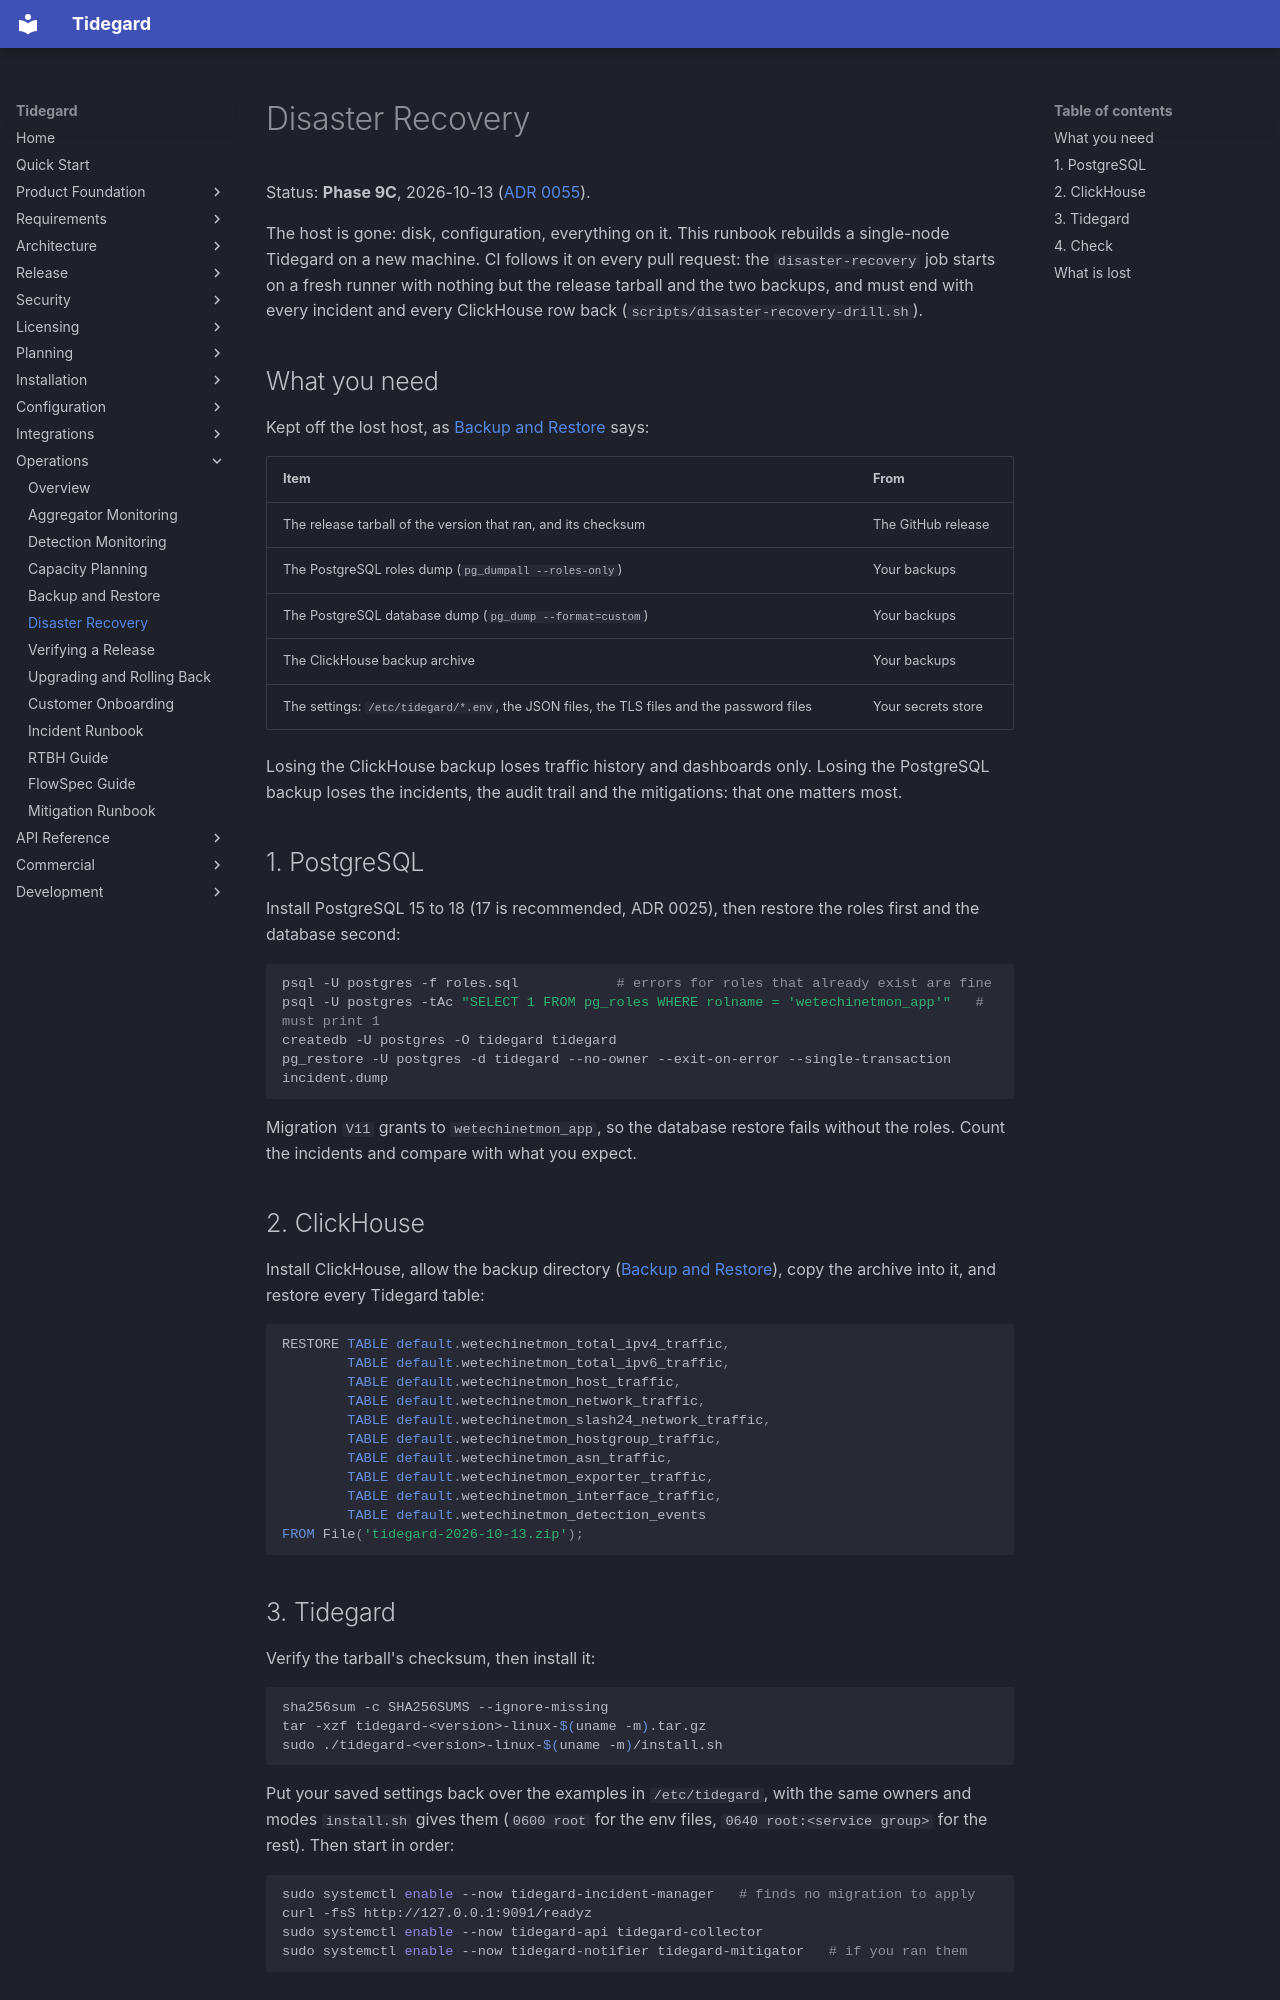

repository: LogiXhare/tidegard · page: operations/disaster-recovery/index.html · generator: mkdocs

# Disaster Recovery

Status: **Phase 9C**, 2026-10-13
([ADR 0055](../architecture/decisions/0055-phase9c-backup-upgrade-rollback.md)).

The host is gone: disk, configuration, everything on it. This runbook
rebuilds a single-node Tidegard on a new machine. CI follows it on
every pull request: the `disaster-recovery` job starts on a fresh runner
with nothing but the release tarball and the two backups, and must end
with every incident and every ClickHouse row back
(`scripts/disaster-recovery-drill.sh`).

## What you need

Kept off the lost host, as [Backup and Restore](backup-and-restore.md)
says:

| Item | From |
|---|---|
| The release tarball of the version that ran, and its checksum | The GitHub release |
| The PostgreSQL roles dump (`pg_dumpall --roles-only`) | Your backups |
| The PostgreSQL database dump (`pg_dump --format=custom`) | Your backups |
| The ClickHouse backup archive | Your backups |
| The settings: `/etc/tidegard/*.env`, the JSON files, the TLS files and the password files | Your secrets store |

Losing the ClickHouse backup loses traffic history and dashboards only.
Losing the PostgreSQL backup loses the incidents, the audit trail and
the mitigations: that one matters most.

## 1. PostgreSQL

Install PostgreSQL 15 to 18 (17 is recommended, ADR 0025), then restore
the roles first and the database second:

```bash
psql -U postgres -f roles.sql            # errors for roles that already exist are fine
psql -U postgres -tAc "SELECT 1 FROM pg_roles WHERE rolname = 'wetechinetmon_app'"   # must print 1
createdb -U postgres -O tidegard tidegard
pg_restore -U postgres -d tidegard --no-owner --exit-on-error --single-transaction incident.dump
```

Migration `V11` grants to `wetechinetmon_app`, so the database restore
fails without the roles. Count the incidents and compare with what you
expect.

## 2. ClickHouse

Install ClickHouse, allow the backup directory
([Backup and Restore](backup-and-restore.md#clickhouse-flow-and-detection-history)),
copy the archive into it, and restore every Tidegard table:

```sql
RESTORE TABLE default.wetechinetmon_total_ipv4_traffic,
        TABLE default.wetechinetmon_total_ipv6_traffic,
        TABLE default.wetechinetmon_host_traffic,
        TABLE default.wetechinetmon_network_traffic,
        TABLE default.wetechinetmon_slash24_network_traffic,
        TABLE default.wetechinetmon_hostgroup_traffic,
        TABLE default.wetechinetmon_asn_traffic,
        TABLE default.wetechinetmon_exporter_traffic,
        TABLE default.wetechinetmon_interface_traffic,
        TABLE default.wetechinetmon_detection_events
FROM File('tidegard-2026-10-13.zip');
```
